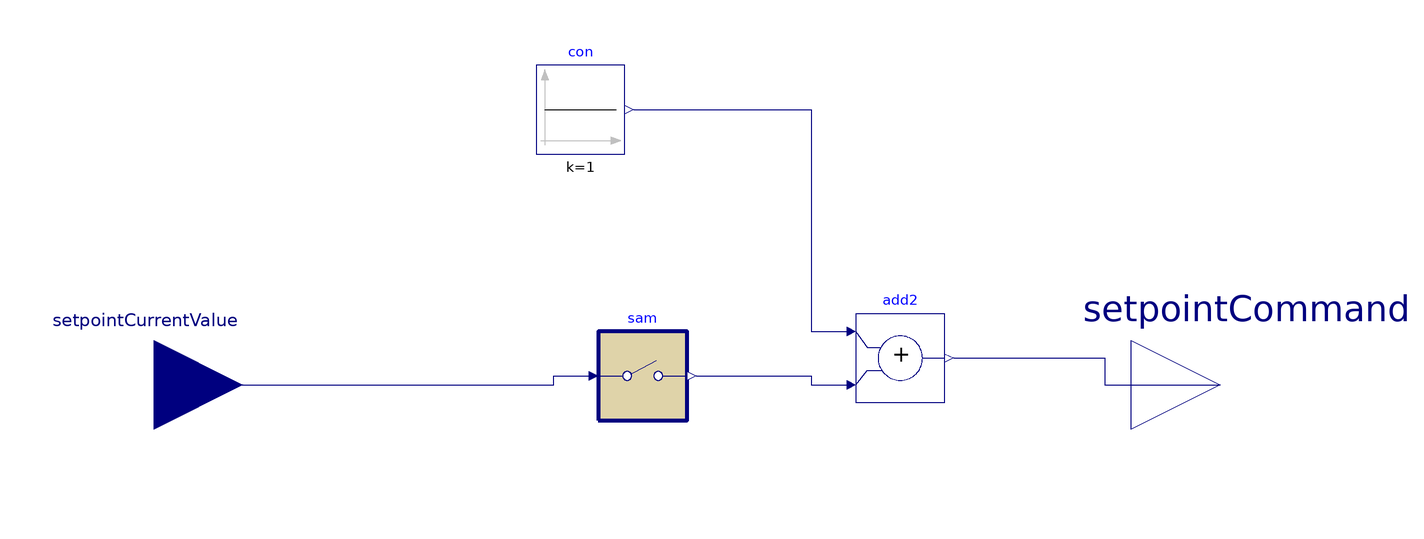

The component connection diagram of the Modelica model below, drawn from its own Placement and Line annotations.

model trim_and_respond_controller_block
  Buildings.Controls.OBC.CDL.Interfaces.RealInput setpointCurrentValue
    annotation (Placement(transformation(extent={{-140,-20},{-100,20}})));
  Buildings.Controls.OBC.CDL.Interfaces.RealOutput setpointCommand
    annotation (Placement(transformation(extent={{100,-20},{140,20}})));
  Buildings.Controls.OBC.CDL.Discrete.Sampler sam(samplePeriod=300)
    annotation (Placement(transformation(extent={{-20,-8},{0,12}})));
  Buildings.Controls.OBC.CDL.Reals.Add add2
    annotation (Placement(transformation(extent={{38,-4},{58,16}})));
  Buildings.Controls.OBC.CDL.Reals.Sources.Constant con(k=1)
    annotation (Placement(transformation(extent={{-34,52},{-14,72}})));
equation
  connect(setpointCurrentValue, sam.u) annotation (Line(points={{-120,0},{-30,0},
          {-30,2},{-22,2}}, color={0,0,127}));
  connect(sam.y, add2.u2)
    annotation (Line(points={{2,2},{28,2},{28,0},{36,0}}, color={0,0,127}));
  connect(con.y, add2.u1) annotation (Line(points={{-12,62},{28,62},{28,12},{36,
          12}}, color={0,0,127}));
  connect(add2.y, setpointCommand)
    annotation (Line(points={{60,6},{94,6},{94,0},{120,0}}, color={0,0,127}));
  annotation (Icon(coordinateSystem(preserveAspectRatio=false)), Diagram(
        coordinateSystem(preserveAspectRatio=false)));
end trim_and_respond_controller_block;